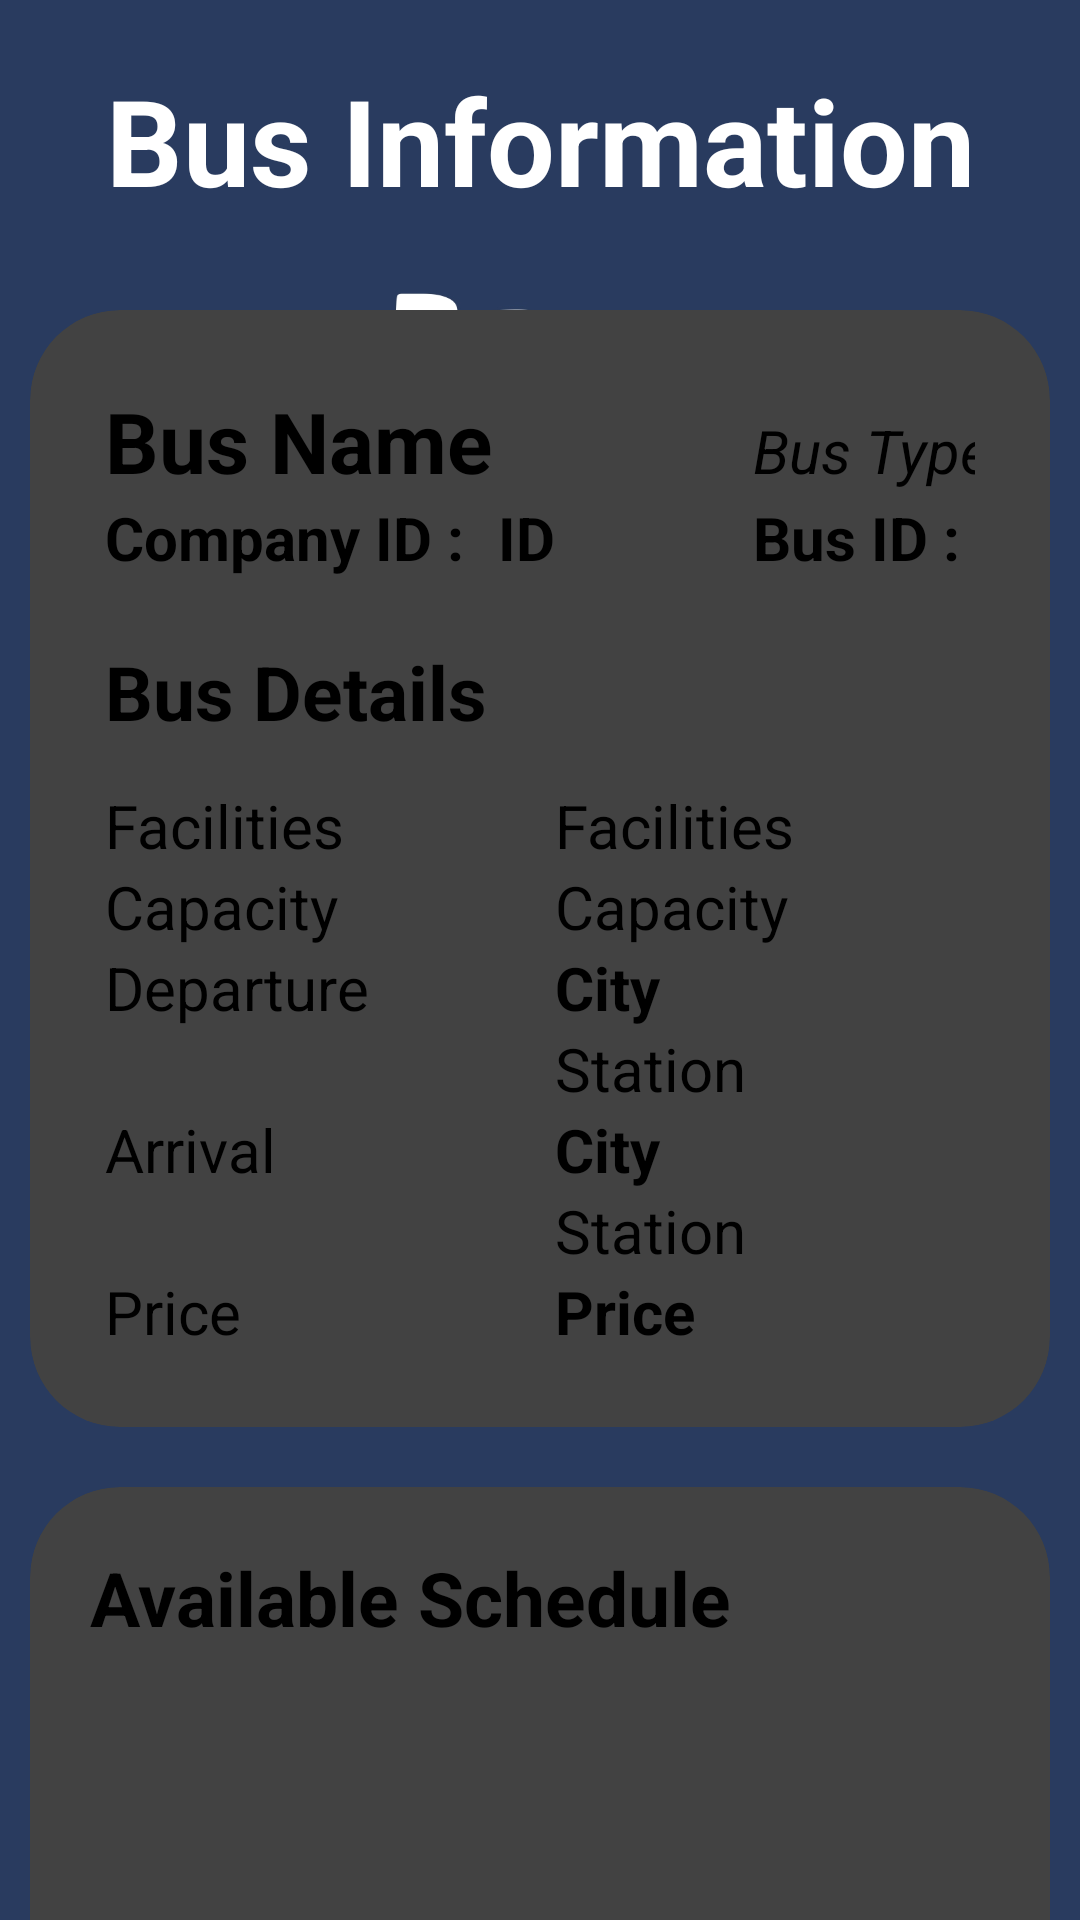

Reconstruct the res/layout file that produces this screen, plus the resources it refers to.
<!-- AndroidManifest.xml: application theme Theme.JBusandroid -->
<!-- res/layout/activity_bus_info_main.xml -->
<?xml version="1.0" encoding="utf-8"?>
<LinearLayout xmlns:android="http://schemas.android.com/apk/res/android"
    android:layout_width="match_parent"
    android:layout_height="match_parent"
    xmlns:app="http://schemas.android.com/apk/res-auto"
    xmlns:tools="http://schemas.android.com/tools"
    android:background="@drawable/loginbg"
    tools:context=".BusInfoMain"
    android:orientation="vertical">

    <TextView
        android:layout_width="356dp"
        android:layout_height="wrap_content"
        android:layout_marginBottom="20dp"
        android:text="Bus Information"
        android:layout_margin="20dp"
        android:layout_gravity="center"
        android:gravity="center"
        android:textColor="@color/white"
        android:textSize="40dp"
        android:textStyle="bold" />

    <androidx.cardview.widget.CardView
        app:cardCornerRadius="30dp"
        android:layout_width="match_parent"
        android:layout_height="wrap_content"
        android:layout_marginHorizontal="10dp"
        android:layout_marginTop="10dp">

        <LinearLayout
            android:layout_width="match_parent"
            android:layout_height="wrap_content"
            android:layout_marginHorizontal="25dp"
            android:layout_marginTop="15dp"
            android:layout_marginBottom="15dp"
            android:orientation="vertical">


            <LinearLayout
                android:layout_width="match_parent"
                android:layout_height="wrap_content"
                android:orientation="horizontal"
                android:layout_marginTop="10dp"
                >

                <TextView
                    android:id="@+id/nameOfBus"
                    android:layout_width="216dp"
                    android:layout_height="wrap_content"
                    android:text="Bus Name"
                    android:textColor="@color/black"
                    android:textSize="28dp"
                    android:textStyle="bold" />

                <TextView
                    android:id="@+id/typeOfBus"
                    android:layout_width="135dp"
                    android:layout_height="wrap_content"
                    android:text="Bus Types"
                    android:textSize="20dp"
                    android:textStyle="italic" />
            </LinearLayout>

            <LinearLayout
                android:layout_width="match_parent"
                android:layout_height="48dp"
                android:orientation="horizontal">

                <TextView
                    android:layout_width="131dp"
                    android:layout_height="wrap_content"
                    android:text="Company ID :"
                    android:textColor="@color/black"
                    android:textSize="20dp"
                    android:textStyle="bold" />

                <TextView
                    android:id="@+id/idOfCompany"
                    android:layout_width="85dp"
                    android:layout_height="wrap_content"
                    android:text="ID"
                    android:textSize="20dp"
                    android:textStyle="bold" />

                <TextView
                    android:layout_width="80dp"
                    android:layout_height="wrap_content"
                    android:text="Bus ID :"
                    android:textColor="@color/black"
                    android:textSize="20dp"
                    android:textStyle="bold" />

                <TextView
                    android:id="@+id/idOfBus"
                    android:layout_width="wrap_content"
                    android:layout_height="wrap_content"
                    android:text="Bus ID"
                    android:textSize="20dp"
                    android:textStyle="bold" />

            </LinearLayout>

            <LinearLayout
                android:layout_width="match_parent"
                android:layout_height="48dp"
                android:orientation="horizontal">

                <TextView
                    android:layout_width="150dp"
                    android:layout_height="wrap_content"
                    android:text="Bus Details"
                    android:textColor="@color/black"
                    android:textSize="25dp"
                    android:textStyle="bold" />


            </LinearLayout>

            <LinearLayout
                android:layout_width="match_parent"
                android:layout_height="wrap_content"
                android:orientation="horizontal">

                <TextView
                    android:layout_width="150dp"
                    android:layout_height="wrap_content"
                    android:text="Facilities"
                    android:textColor="@color/black"
                    android:textSize="20dp"
                    />

                <TextView
                    android:id="@+id/facilities"
                    android:layout_width="202dp"
                    android:layout_height="wrap_content"
                    android:text="Facilities"
                    android:textSize="20dp"
                    />
            </LinearLayout>

            <LinearLayout
                android:layout_width="match_parent"
                android:layout_height="wrap_content"
                android:orientation="horizontal">

                <TextView
                    android:layout_width="150dp"
                    android:layout_height="wrap_content"
                    android:text="Capacity"
                    android:textColor="@color/black"
                    android:textSize="20dp"
                    />

                <TextView
                    android:id="@+id/capacity"
                    android:layout_width="202dp"
                    android:layout_height="wrap_content"
                    android:text="Capacity"
                    android:textSize="20dp"
                    />
            </LinearLayout>

            <LinearLayout
                android:layout_width="match_parent"
                android:layout_height="wrap_content"
                android:orientation="horizontal">

                <TextView
                    android:layout_width="150dp"
                    android:layout_height="wrap_content"
                    android:text="Departure"
                    android:textColor="@color/black"
                    android:textSize="20dp"
                    />

                <LinearLayout
                    android:layout_width="match_parent"
                    android:layout_height="wrap_content"
                    android:orientation="vertical">

                    <TextView
                        android:id="@+id/departureCity"
                        android:layout_width="202dp"
                        android:layout_height="wrap_content"
                        android:text="City"
                        android:textSize="20dp"
                        android:textStyle="bold" />

                    <TextView
                        android:id="@+id/departureStation"
                        android:layout_width="202dp"
                        android:layout_height="wrap_content"
                        android:text="Station"
                        android:textSize="20dp"
                        />

                </LinearLayout>

            </LinearLayout>

            <LinearLayout
                android:layout_width="match_parent"
                android:layout_height="wrap_content"
                android:orientation="horizontal"
                >

                <TextView
                    android:layout_width="150dp"
                    android:layout_height="wrap_content"
                    android:text="Arrival"
                    android:textColor="@color/black"
                    android:textSize="20dp"
                    />

                <LinearLayout
                    android:layout_width="match_parent"
                    android:layout_height="wrap_content"
                    android:orientation="vertical">

                    <TextView
                        android:id="@+id/arrivalCity"
                        android:layout_width="202dp"
                        android:layout_height="wrap_content"
                        android:text="City"
                        android:textSize="20dp"
                        android:textStyle="bold" />

                    <TextView
                        android:id="@+id/arrivalStation"
                        android:layout_width="202dp"
                        android:layout_height="wrap_content"
                        android:text="Station"
                        android:textSize="20dp"
                        />

                </LinearLayout>

            </LinearLayout>

            <LinearLayout
                android:layout_width="match_parent"
                android:layout_height="wrap_content"
                android:orientation="horizontal"
                android:layout_marginBottom="10dp"
                >

                <TextView
                    android:layout_width="150dp"
                    android:layout_height="wrap_content"
                    android:text="Price"
                    android:textColor="@color/black"
                    android:textSize="20dp"
                    />

                <TextView
                    android:id="@+id/price"
                    android:layout_width="202dp"
                    android:layout_height="wrap_content"
                    android:text="Price"
                    android:textSize="20dp"
                    android:textStyle="bold"
                    />
            </LinearLayout>

        </LinearLayout>
    </androidx.cardview.widget.CardView>

    <androidx.cardview.widget.CardView
        android:layout_width="match_parent"
        android:layout_height="440dp"
        android:layout_marginTop="20dp"
        android:layout_marginHorizontal="10dp"
        app:cardCornerRadius="30dp">

        <LinearLayout
            android:layout_width="match_parent"
            android:layout_height="wrap_content"
            android:layout_marginHorizontal="20dp"
            android:layout_marginBottom="10dp"
            android:orientation="vertical">

            <TextView
                android:layout_width="match_parent"
                android:layout_height="wrap_content"
                android:layout_gravity="start"
                android:layout_marginTop="20dp"
                android:gravity="start"
                android:text="Available Schedule"
                android:textColor="@color/black"
                android:textSize="25dp"
                android:layout_marginBottom="10dp"
                android:textStyle="bold" />

            <ListView
                android:id="@+id/scheduleListView"
                android:layout_width="match_parent"
                android:layout_height="287dp"
                tools:listitem="@layout/mainschedlist" />

        </LinearLayout>

    </androidx.cardview.widget.CardView>

</LinearLayout>
<!-- res/layout/mainschedlist.xml (included above) -->
<?xml version="1.0" encoding="utf-8"?>
<androidx.cardview.widget.CardView xmlns:android="http://schemas.android.com/apk/res/android"
    xmlns:tools="http://schemas.android.com/tools"
    android:layout_width="match_parent"
    android:layout_height="wrap_content"
    xmlns:app="http://schemas.android.com/apk/res-auto"
    android:orientation="horizontal"
    android:backgroundTint="@color/white"
    tools:ignore="UselessParent">



    <LinearLayout
        android:layout_width="match_parent"
        android:layout_height="wrap_content"
        android:layout_gravity="center"
        android:layout_marginVertical="10dp"
        android:paddingHorizontal="10dp"
        android:orientation="horizontal">

        <LinearLayout
            android:layout_width="284dp"
            android:layout_height="match_parent"
            android:layout_marginLeft="10dp"
            android:orientation="vertical">


            <TextView
                android:id="@+id/schedList"
                android:layout_width="273dp"
                android:layout_height="wrap_content"
                android:gravity="left"
                android:text="Scheduled Date"
                android:textColor="@android:color/black"
                android:textSize="20dp"
                tools:ignore="RtlHardcoded" />


        </LinearLayout>

    </LinearLayout>


</androidx.cardview.widget.CardView>
<!-- resources referenced by this layout -->
<resources>
  <!-- drawable loginbg: jpg bitmap (drawable, 135903 bytes) -->
  <style name="Theme.JBusandroid" parent="Theme.MaterialComponents.DayNight.DarkActionBar">
          
          <item name="colorPrimary">@color/black</item>
          <item name="colorPrimaryVariant">@color/black</item>
          <item name="colorOnPrimary">@color/black</item>
          
          <item name="colorSecondary">@color/black</item>
          <item name="colorSecondaryVariant">@color/black</item>
          <item name="colorOnSecondary">@color/black</item>
          
          <item name="android:statusBarColor">?attr/colorPrimaryVariant</item>
          
      </style>
  <!-- not gathered from this repository: default colours our renderer supplied (Android Studio template values) -->
  <color name="black">#FF000000</color>
  <color name="white">#FFFFFFFF</color>
</resources>
